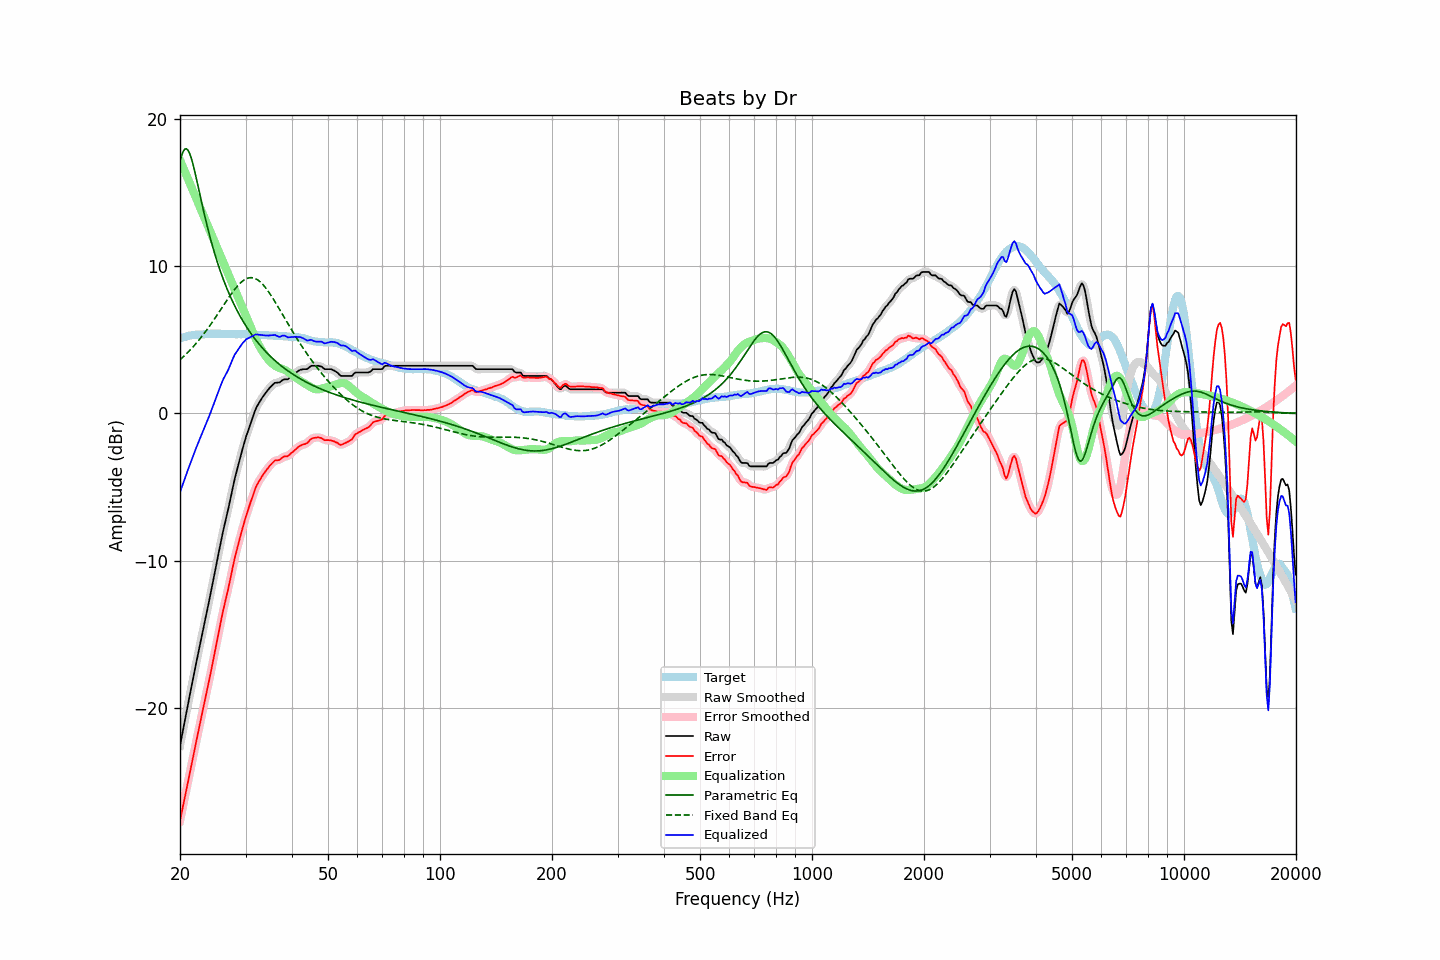

Source data for this figure (header and first rows):
frequency, raw, error, smoothed, error_smoothed, equalization, parametric_eq, fixed_band_eq, equalized_raw, equalized_smoothed, target
20.00, -22.60, -27.70, -22.60, -27.70, 17.23, 17.19, 3.65, -5.36, -5.36, 5.10
20.20, -22.03, -27.17, -22.02, -27.16, 16.98, 17.56, 3.74, -5.05, -5.05, 5.14
20.40, -21.45, -26.62, -21.45, -26.63, 16.72, 17.82, 3.85, -4.73, -4.73, 5.17
20.61, -20.90, -26.10, -20.88, -26.10, 16.46, 17.98, 3.95, -4.44, -4.43, 5.20
20.81, -20.31, -25.55, -20.32, -25.56, 16.20, 18.00, 4.06, -4.11, -4.12, 5.24
21.02, -19.75, -25.04, -19.76, -25.03, 15.94, 17.90, 4.17, -3.81, -3.81, 5.28
21.23, -19.20, -24.50, -19.20, -24.50, 15.68, 17.68, 4.28, -3.52, -3.52, 5.29
21.44, -18.65, -23.96, -18.65, -23.97, 15.43, 17.37, 4.40, -3.22, -3.23, 5.31
21.66, -18.11, -23.45, -18.10, -23.43, 15.17, 16.98, 4.52, -2.95, -2.93, 5.33
21.87, -17.55, -22.89, -17.55, -22.90, 14.91, 16.54, 4.64, -2.64, -2.64, 5.34
22.09, -17.01, -22.36, -17.01, -22.37, 14.65, 16.07, 4.76, -2.36, -2.36, 5.35
22.31, -16.48, -21.83, -16.48, -21.84, 14.39, 15.58, 4.89, -2.09, -2.09, 5.35
22.54, -15.96, -21.33, -15.95, -21.32, 14.13, 15.08, 5.02, -1.83, -1.82, 5.36
22.76, -15.42, -20.80, -15.43, -20.80, 13.88, 14.58, 5.16, -1.55, -1.55, 5.37
22.99, -14.90, -20.27, -14.90, -20.28, 13.62, 14.09, 5.30, -1.28, -1.28, 5.37
23.22, -14.38, -19.76, -14.38, -19.76, 13.36, 13.61, 5.44, -1.02, -1.02, 5.38
23.45, -13.85, -19.25, -13.86, -19.25, 13.10, 13.15, 5.58, -0.75, -0.76, 5.39
23.69, -13.34, -18.75, -13.34, -18.74, 12.84, 12.70, 5.73, -0.50, -0.50, 5.40
23.92, -12.81, -18.22, -12.81, -18.22, 12.58, 12.27, 5.88, -0.23, -0.22, 5.41
24.16, -12.27, -17.69, -12.27, -17.69, 12.32, 11.86, 6.04, 0.05, 0.06, 5.42
24.40, -11.71, -17.14, -11.72, -17.14, 12.07, 11.46, 6.19, 0.36, 0.35, 5.43
24.65, -11.17, -16.59, -11.16, -16.59, 11.81, 11.08, 6.35, 0.64, 0.64, 5.42
24.89, -10.61, -16.03, -10.61, -16.03, 11.55, 10.72, 6.51, 0.94, 0.94, 5.42
25.14, -10.06, -15.48, -10.06, -15.48, 11.29, 10.37, 6.68, 1.23, 1.23, 5.42
25.39, -9.51, -14.93, -9.51, -14.93, 11.03, 10.03, 6.84, 1.53, 1.53, 5.42
25.65, -8.97, -14.39, -8.96, -14.38, 10.77, 9.71, 7.01, 1.81, 1.82, 5.42
25.91, -8.43, -13.83, -8.43, -13.85, 10.52, 9.40, 7.17, 2.09, 2.09, 5.40
26.16, -7.91, -13.32, -7.93, -13.34, 10.26, 9.10, 7.34, 2.35, 2.33, 5.41
26.43, -7.45, -12.87, -7.44, -12.86, 10.00, 8.82, 7.50, 2.55, 2.55, 5.41
26.69, -6.98, -12.39, -6.98, -12.39, 9.74, 8.55, 7.67, 2.77, 2.76, 5.41
26.96, -6.51, -11.92, -6.50, -11.92, 9.48, 8.28, 7.83, 2.97, 2.98, 5.41
27.23, -6.00, -11.42, -6.00, -11.41, 9.22, 8.03, 7.99, 3.22, 3.23, 5.41
27.50, -5.48, -10.89, -5.47, -10.89, 8.97, 7.79, 8.14, 3.49, 3.49, 5.41
27.77, -4.95, -10.35, -4.96, -10.36, 8.71, 7.55, 8.29, 3.76, 3.75, 5.40
28.05, -4.45, -9.86, -4.47, -9.87, 8.45, 7.33, 8.44, 4.00, 3.97, 5.40
28.33, -4.03, -9.42, -4.02, -9.42, 8.19, 7.11, 8.57, 4.16, 4.17, 5.38
28.62, -3.61, -9.01, -3.60, -8.99, 7.93, 6.90, 8.70, 4.32, 4.33, 5.39
28.90, -3.18, -8.58, -3.19, -8.58, 7.67, 6.70, 8.81, 4.49, 4.49, 5.39
29.19, -2.77, -8.16, -2.77, -8.17, 7.42, 6.50, 8.92, 4.64, 4.64, 5.38
29.48, -2.37, -7.77, -2.37, -7.76, 7.16, 6.31, 9.01, 4.78, 4.79, 5.39
29.78, -1.99, -7.38, -1.99, -7.38, 6.90, 6.13, 9.09, 4.91, 4.91, 5.39
30.08, -1.61, -7.01, -1.63, -7.02, 6.64, 5.95, 9.15, 5.03, 5.01, 5.39
30.38, -1.29, -6.66, -1.28, -6.66, 6.38, 5.79, 9.20, 5.09, 5.09, 5.37
30.68, -0.97, -6.34, -0.96, -6.33, 6.11, 5.62, 9.23, 5.15, 5.15, 5.37
30.99, -0.64, -6.00, -0.65, -6.01, 5.85, 5.46, 9.24, 5.21, 5.20, 5.36
31.30, -0.34, -5.70, -0.33, -5.69, 5.59, 5.31, 9.23, 5.25, 5.26, 5.36
31.61, -0.03, -5.39, -0.02, -5.37, 5.34, 5.16, 9.21, 5.31, 5.32, 5.36
31.93, 0.28, -5.06, 0.26, -5.09, 5.10, 5.02, 9.17, 5.38, 5.36, 5.34
32.24, 0.51, -4.83, 0.50, -4.84, 4.87, 4.88, 9.11, 5.38, 5.37, 5.33
32.57, 0.69, -4.64, 0.71, -4.63, 4.66, 4.74, 9.03, 5.35, 5.36, 5.33
32.89, 0.89, -4.45, 0.88, -4.45, 4.46, 4.61, 8.94, 5.35, 5.34, 5.33
33.22, 1.06, -4.28, 1.05, -4.28, 4.28, 4.49, 8.83, 5.33, 5.33, 5.33
33.55, 1.21, -4.12, 1.21, -4.12, 4.10, 4.36, 8.72, 5.31, 5.32, 5.32
33.89, 1.36, -3.96, 1.36, -3.96, 3.94, 4.25, 8.58, 5.31, 5.30, 5.32
34.23, 1.50, -3.82, 1.50, -3.82, 3.80, 4.13, 8.44, 5.30, 5.30, 5.32
34.57, 1.63, -3.68, 1.64, -3.67, 3.66, 4.02, 8.29, 5.30, 5.30, 5.31
34.92, 1.77, -3.53, 1.77, -3.54, 3.54, 3.91, 8.13, 5.31, 5.31, 5.30
35.27, 1.88, -3.42, 1.89, -3.41, 3.44, 3.81, 7.96, 5.32, 5.33, 5.30
35.62, 1.98, -3.31, 1.99, -3.30, 3.34, 3.70, 7.79, 5.33, 5.34, 5.29
35.97, 2.08, -3.20, 2.06, -3.23, 3.26, 3.60, 7.61, 5.35, 5.32, 5.28
... 635 more rows
